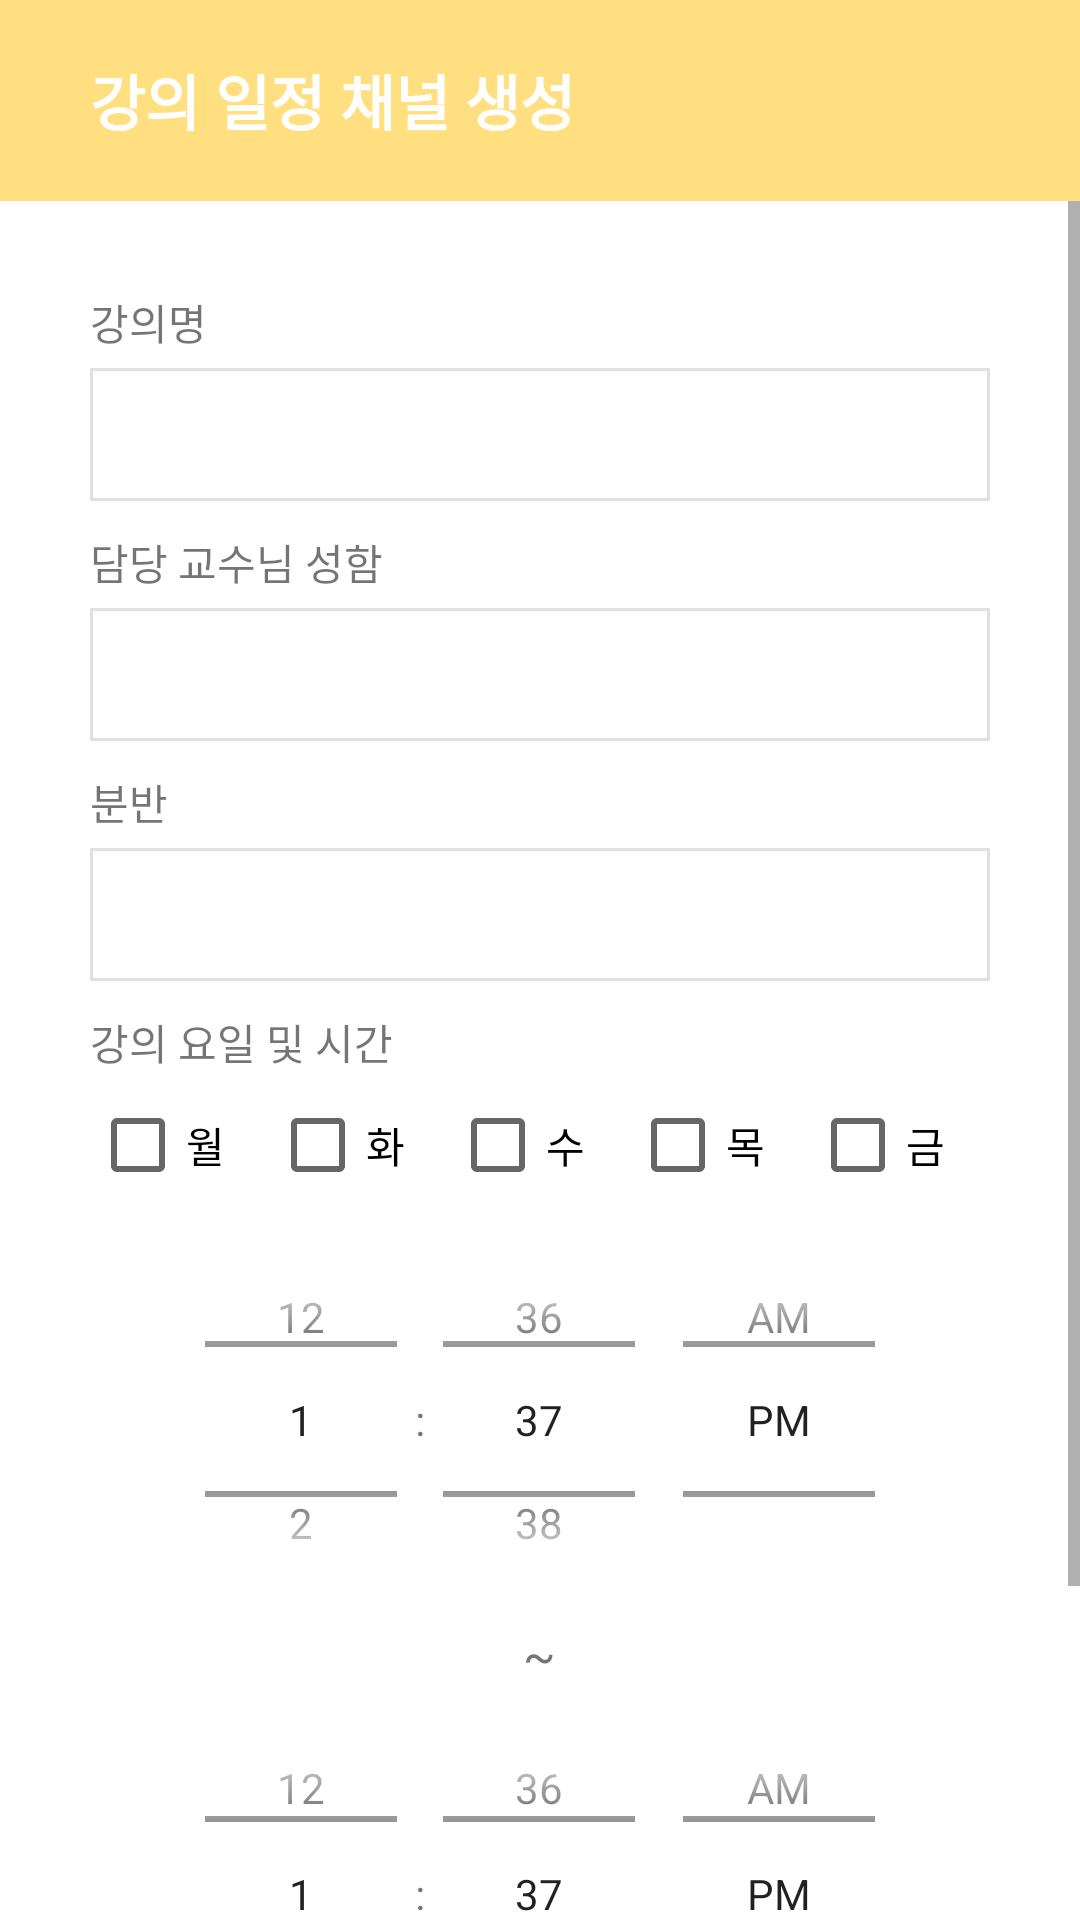

This screen was rendered from an Android layout file. Write that file and the resources it references.
<!-- AndroidManifest.xml: application theme Theme.SharePlan -->
<!-- res/layout/activity_create_lec.xml -->
<?xml version="1.0" encoding="utf-8"?>
<LinearLayout xmlns:android="http://schemas.android.com/apk/res/android"
    xmlns:app="http://schemas.android.com/apk/res-auto"
    xmlns:tools="http://schemas.android.com/tools"
    android:layout_width="match_parent"
    android:layout_height="match_parent"
    android:orientation="vertical"
    android:gravity="center_horizontal"
    tools:context=".CreateLecActivity">

    <LinearLayout
        android:layout_width="match_parent"
        android:layout_height="67dp"
        android:background="@color/main"
        android:orientation="horizontal"
        android:paddingLeft="30dp"
        android:paddingTop="10dp"
        android:paddingRight="30dp"
        android:paddingBottom="10dp">

        <TextView
            android:layout_width="wrap_content"
            android:layout_height="wrap_content"
            android:layout_gravity="center_vertical"
            android:text="강의 일정 채널 생성"
            android:textColor="@color/white"
            android:textSize="20sp"
            android:textStyle="bold" />

    </LinearLayout>

    <ScrollView
        android:id="@+id/scrollView"
        android:layout_width="match_parent"
        android:layout_height="wrap_content">

        <LinearLayout
            android:id="@+id/linearlayout2"
            android:layout_width="match_parent"
            android:layout_height="wrap_content"
            android:orientation="vertical"
            android:padding="30dp">

            <TextView
                android:id="@+id/textView9"
                android:layout_width="match_parent"
                android:layout_height="wrap_content"
                android:layout_marginBottom="5dp"
                android:text="강의명" />

            <EditText
                android:id="@+id/et_lec_name"
                android:background="@drawable/edit_box"
                android:layout_width="match_parent"
                android:layout_height="wrap_content"
                android:layout_marginBottom="10dp"
                android:ems="10"
                android:inputType="text" />

            <TextView
                android:id="@+id/textView10"
                android:layout_width="match_parent"
                android:layout_height="wrap_content"
                android:layout_marginBottom="5dp"
                android:text="담당 교수님 성함" />

            <EditText
                android:id="@+id/et_lec_professor"
                android:background="@drawable/edit_box"
                android:layout_width="match_parent"
                android:layout_height="wrap_content"
                android:layout_marginBottom="10dp"
                android:ems="10"
                android:inputType="textPersonName" />

            <TextView
                android:id="@+id/textView11"
                android:layout_width="match_parent"
                android:layout_height="wrap_content"
                android:layout_marginBottom="5dp"
                android:text="분반" />

            <EditText
                android:id="@+id/et_lec_division"
                android:background="@drawable/edit_box"
                android:layout_width="match_parent"
                android:layout_height="wrap_content"
                android:layout_marginBottom="10dp"
                android:ems="10"
                android:inputType="number" />


            <TextView
                android:id="@+id/textView12"
                android:layout_width="match_parent"
                android:layout_height="wrap_content"
                android:text="강의 요일 및 시간" />

            <LinearLayout
                android:layout_width="match_parent"
                android:layout_height="wrap_content">

                <CheckBox
                    android:id="@+id/ch_mon"
                    android:layout_width="wrap_content"
                    android:layout_height="wrap_content"
                    android:layout_weight="1"
                    android:text="월" />

                <CheckBox
                    android:id="@+id/ch_tue"
                    android:layout_width="wrap_content"
                    android:layout_height="wrap_content"
                    android:layout_weight="1"
                    android:text="화" />

                <CheckBox
                    android:id="@+id/ch_wends"
                    android:layout_width="wrap_content"
                    android:layout_height="wrap_content"
                    android:layout_weight="1"
                    android:text="수" />

                <CheckBox
                    android:id="@+id/ch_thurs"
                    android:layout_width="wrap_content"
                    android:layout_height="wrap_content"
                    android:layout_weight="1"
                    android:text="목" />

                <CheckBox
                    android:id="@+id/ch_fri"
                    android:layout_width="wrap_content"
                    android:layout_height="wrap_content"
                    android:layout_weight="1"
                    android:text="금" />
            </LinearLayout>

            <TimePicker
                android:id="@+id/tp_start"
                android:layout_width="wrap_content"
                android:layout_height="135dp"
                android:layout_gravity="center"
                android:calendarViewShown="false"
                android:timePickerMode="spinner" />

            <TextView
                android:id="@+id/textView4"
                android:layout_width="wrap_content"
                android:layout_height="wrap_content"
                android:layout_gravity="center"
                android:layout_marginTop="0dp"
                android:text="~"
                android:textSize="16sp" />

            <TimePicker
                android:id="@+id/tp_end"
                android:layout_width="wrap_content"
                android:layout_height="138dp"
                android:layout_gravity="center"
                android:calendarViewShown="false"
                android:timePickerMode="spinner" />


            <Button
                android:id="@+id/bt_lec_register"
                android:layout_width="wrap_content"
                android:layout_height="wrap_content"
                android:layout_gravity="center"
                android:backgroundTint="@color/main"
                android:text="강의 생성"
                tools:ignore="TouchTargetSizeCheck" />
        </LinearLayout>
    </ScrollView>

</LinearLayout>
<!-- resources referenced by this layout -->
<resources>
  <color name="main">#FFDF80</color>
  <color name="white">#FFFFFFFF</color>
  <!-- drawable edit_box (drawable) -->
  <?xml version="1.0" encoding="utf-8"?>
  <shape xmlns:android="http://schemas.android.com/apk/res/android"
      android:shape="rectangle">
      <solid android:color="#FFFFFF" />
      <stroke
          android:width="1dp"
          android:color="@color/gray" />
      <padding
          android:left="10dp"
          android:top="10dp"
          android:right="10dp"
          android:bottom="10dp" />
  </shape>
  <style name="Theme.SharePlan" parent="Theme.MaterialComponents.DayNight.NoActionBar">
          
          <item name="colorPrimary">@color/purple_500</item>
          <item name="colorPrimaryVariant">@color/purple_700</item>
          <item name="colorOnPrimary">@color/white</item>
          
          <item name="colorSecondary">@color/teal_200</item>
          <item name="colorSecondaryVariant">@color/teal_700</item>
          <item name="colorOnSecondary">@color/black</item>
          
          <item name="android:statusBarColor" tools:targetApi="l">?attr/colorPrimaryVariant</item>
          
      </style>
  <color name="gray">#E0E0E4</color>
  <color name="purple_500">#FF6200EE</color>
  <color name="purple_700">#FF3700B3</color>
  <color name="teal_200">#FF03DAC5</color>
  <color name="teal_700">#FF018786</color>
  <color name="black">#FF000000</color>
</resources>
